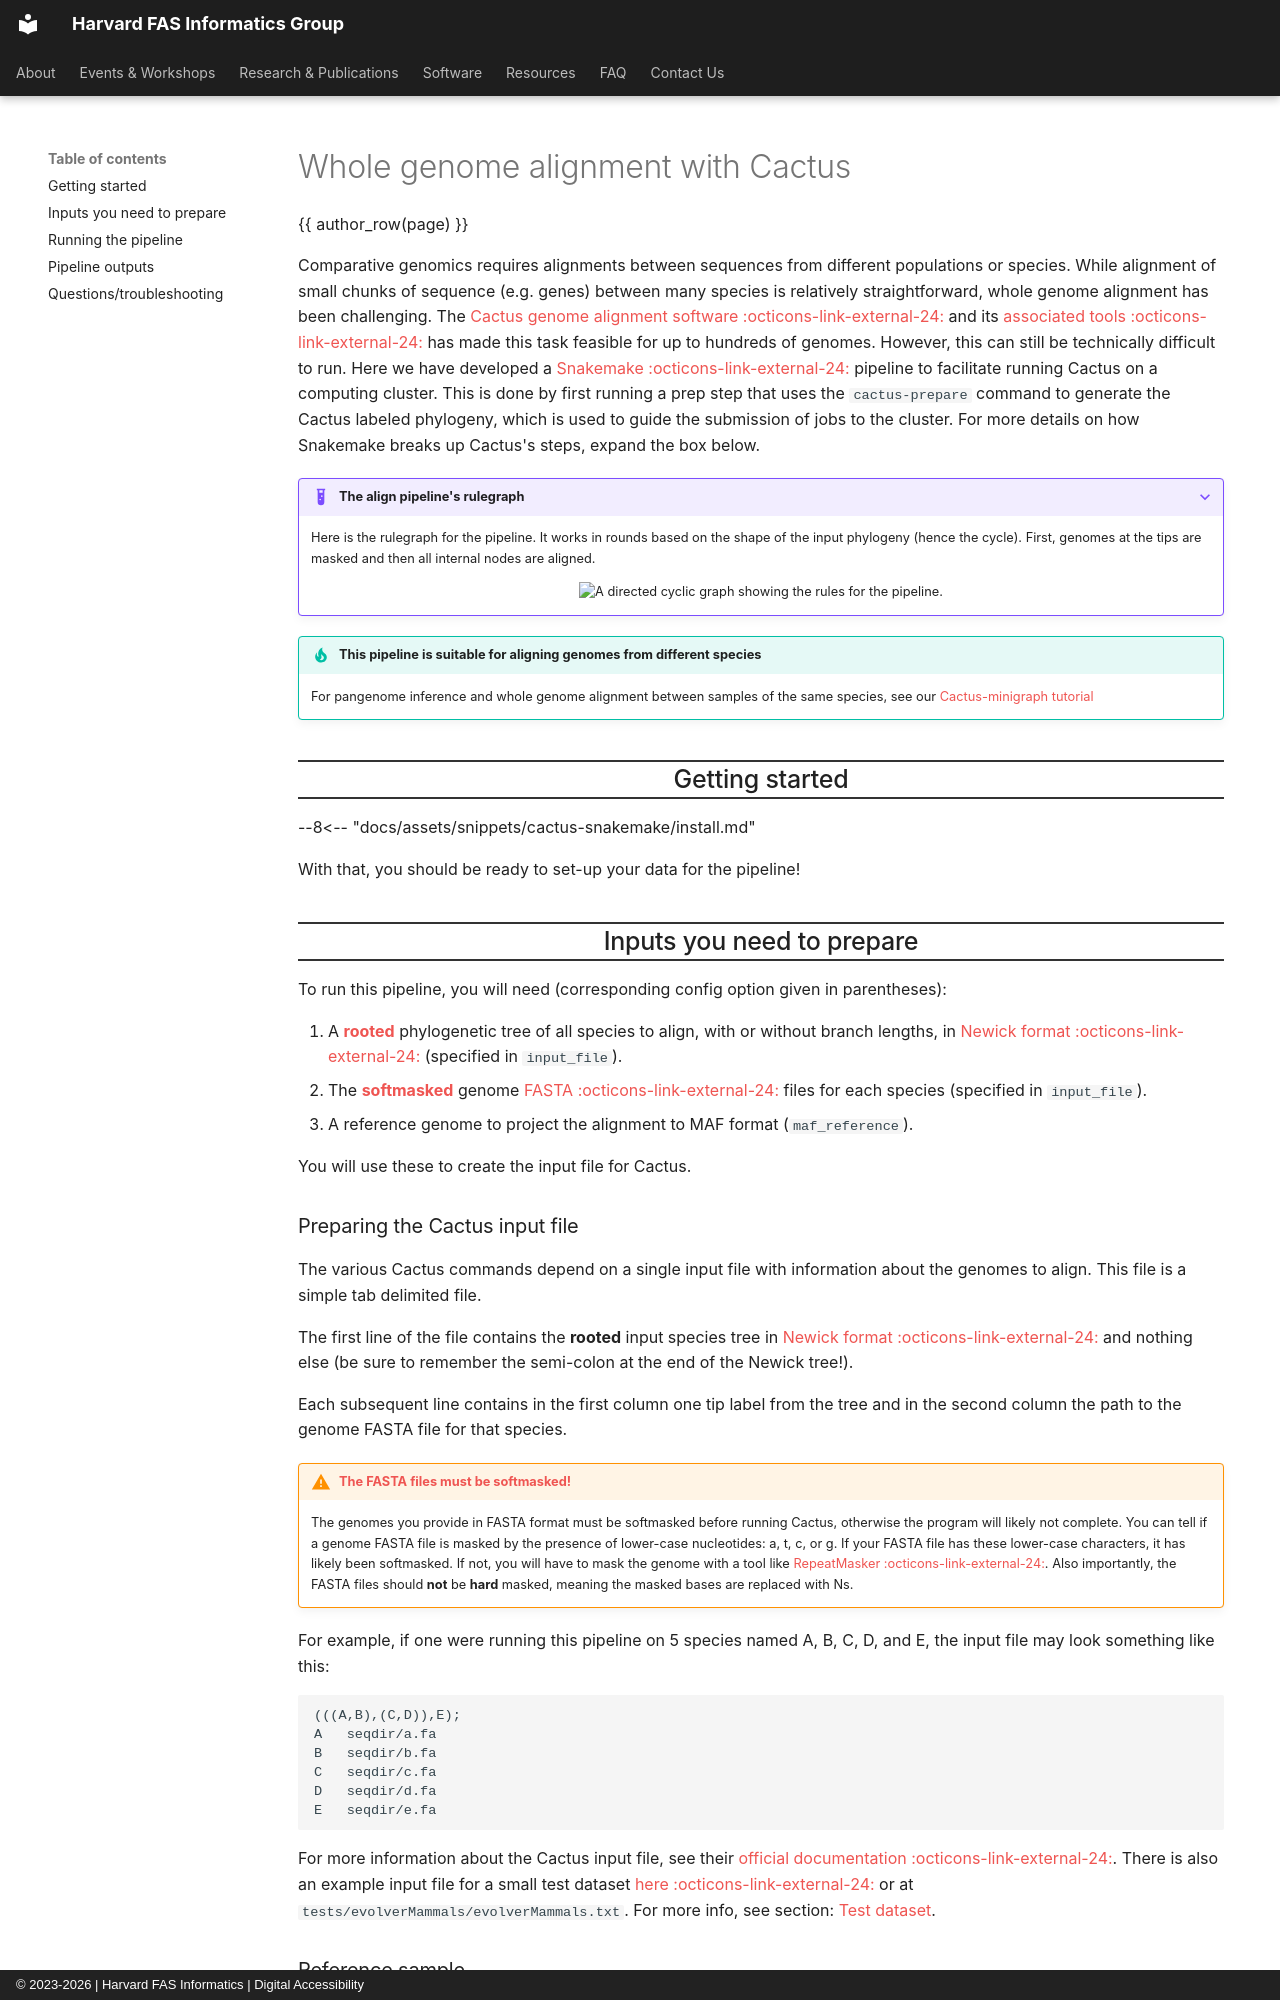

repository: harvardinformatics/informatics-website · page: resources/tutorials/whole-genome-alignment-cactus/index.html · generator: mkdocs · copyright: © 2023-2026 | Harvard FAS Informatics | Digital Accessibility

---
title: "[Tutorial] Cactus whole genome alignment"
description: "A tutorial and associated Snakemake workflow to generate a whole genome alignment (.hal file) with Cactus."
authors: 
    - Gregg Thomas
---

# Whole genome alignment with Cactus

{{ author_row(page) }}

Comparative genomics requires alignments between sequences from different populations or species. While alignment of small chunks of sequence (e.g. genes) between many species is relatively straightforward, whole genome alignment has been challenging. The [Cactus genome alignment software :octicons-link-external-24:](https://github.com/ComparativeGenomicsToolkit/cactus){:target="_blank"} and its [associated tools :octicons-link-external-24:](https://github.com/ComparativeGenomicsToolkit){:target="_blank"} has made this task feasible for up to hundreds of genomes. However, this can still be technically difficult to run. Here we have developed a [Snakemake :octicons-link-external-24:](https://snakemake.readthedocs.io/en/stable/){:target="_blank"} pipeline to facilitate running Cactus on a computing cluster. This is done by first running a prep step that uses the `cactus-prepare` command to generate the Cactus labeled phylogeny, which is used to guide the submission of jobs to the cluster. For more details on how Snakemake breaks up Cactus's steps, expand the box below.

??? example "The align pipeline's rulegraph"

    Here is the rulegraph for the pipeline. It works in rounds based on the shape of the input phylogeny (hence the cycle). First, genomes at the tips are masked and then all internal nodes are aligned.

    <center>
        <img src="https://github.com/harvardinformatics/cactus-snakemake/blob/main/tests/evolverMammals/rulegraphs-dags/cactus-align-rulegraph.png?raw=true" alt="A directed cyclic graph showing the rules for the pipeline.">
    </center>

!!! tip "This pipeline is suitable for aligning genomes from different species"

    For pangenome inference and whole genome alignment between samples of the same species, see our [Cactus-minigraph tutorial](pangenome-cactus-minigraph.md)

## Getting started

<!-- Shared text: docs/assets/snippets/cactus-snakemake/install.md -->

--8<-- "docs/assets/snippets/cactus-snakemake/install.md"

With that, you should be ready to set-up your data for the pipeline!

## Inputs you need to prepare

To run this pipeline, you will need (corresponding config option given in parentheses):

1. A [**rooted**](#how-can-i-tell-if-my-input-newick-tree-is-rooted) phylogenetic tree of all species to align, with or without branch lengths, in [Newick format :octicons-link-external-24:](https://en.wikipedia.org/wiki/Newick_format){:target="_blank"} (specified in `input_file`).
2. The [**softmasked**](#how-can-i-tell-if-my-genome-fasta-files-are-softmasked) genome [FASTA :octicons-link-external-24:](https://en.wikipedia.org/wiki/FASTA_format){:target="_blank"} files for each species (specified in `input_file`).
3. A reference genome to project the alignment to MAF format (`maf_reference`).

You will use these to create the input file for Cactus.
